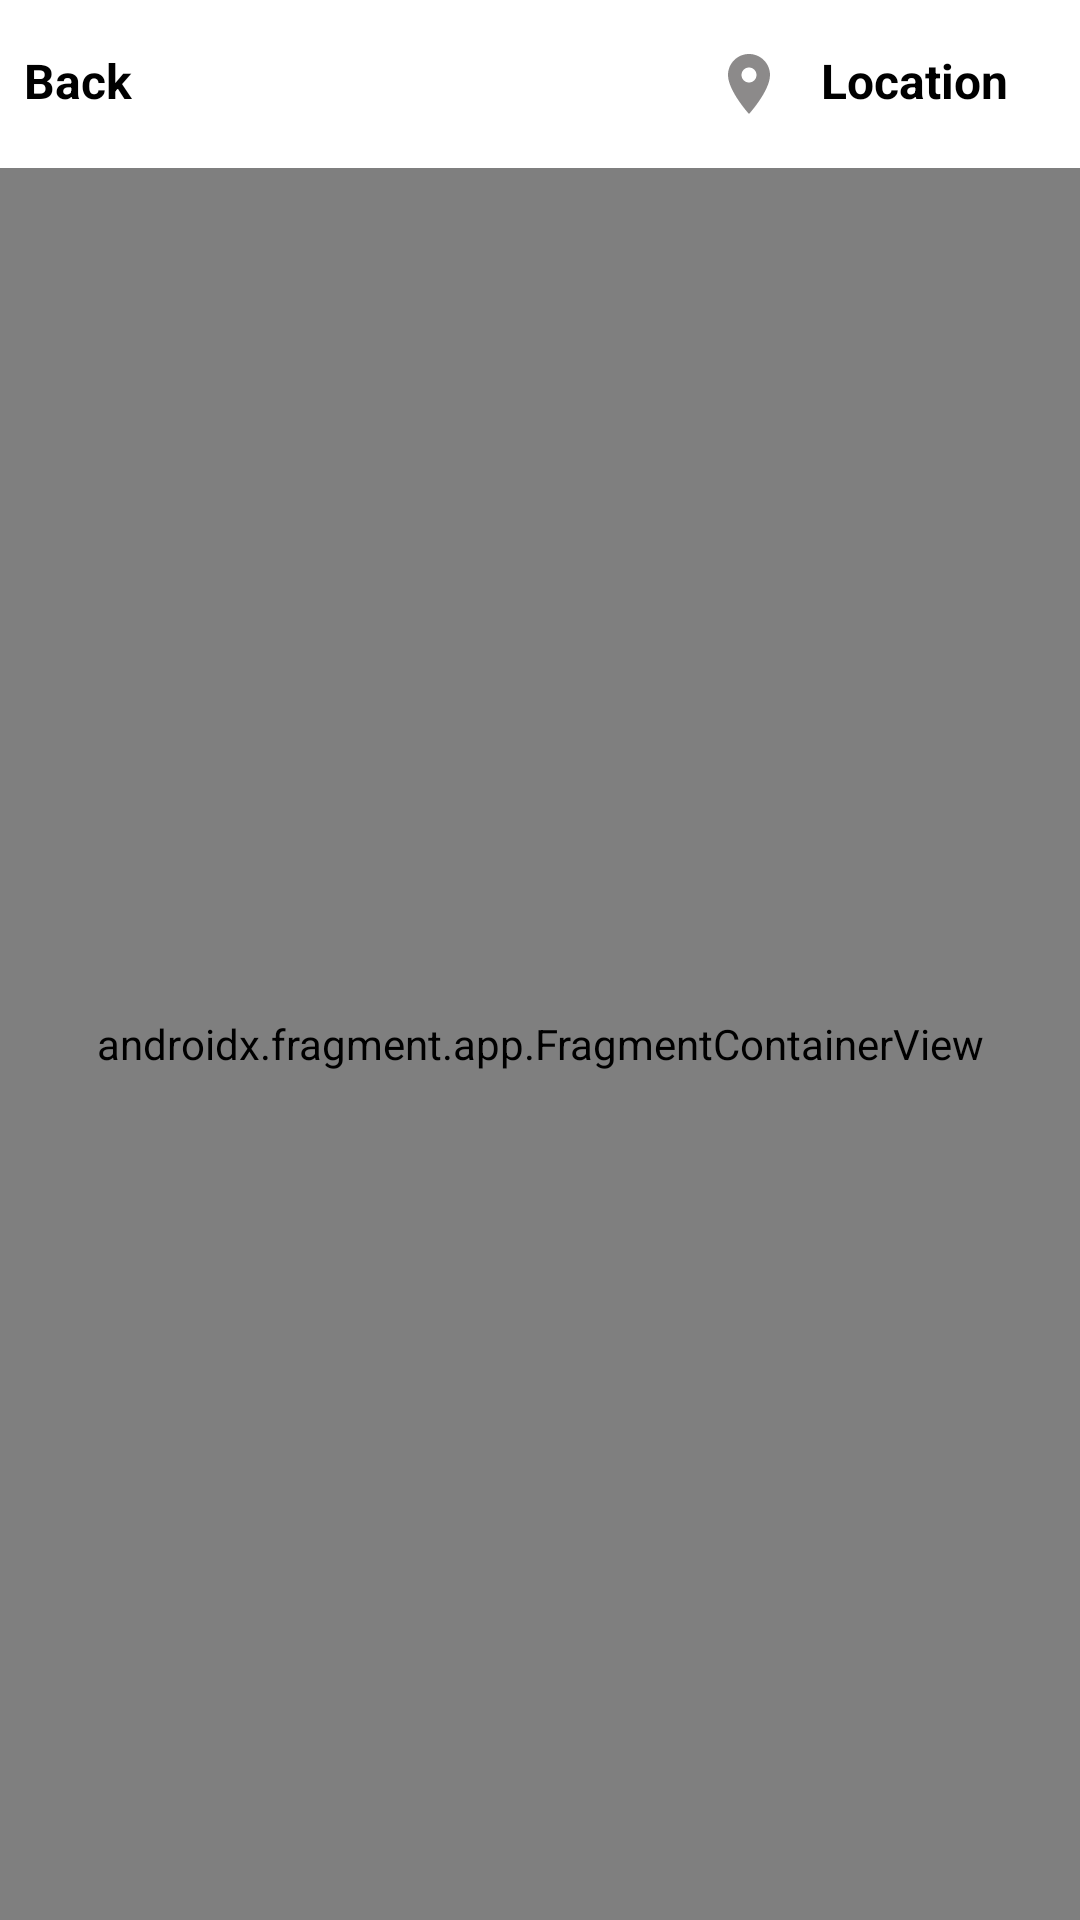

Produce the Android XML layout that renders to this screen, including the resource entries it uses.
<!-- AndroidManifest.xml: activity theme NoActionBar -->
<!-- res/layout/activity_main.xml -->
<?xml version="1.0" encoding="utf-8"?>
<layout xmlns:android="http://schemas.android.com/apk/res/android"
    xmlns:app="http://schemas.android.com/apk/res-auto">

    <data>

    </data>

    <androidx.constraintlayout.widget.ConstraintLayout
        android:layout_width="match_parent"
        android:layout_height="match_parent">

        <com.google.android.material.textview.MaterialTextView
            android:id="@+id/tvBack"
            android:layout_width="wrap_content"
            android:layout_height="?attr/actionBarSize"
            android:layout_marginStart="@dimen/spacing_small"
            android:drawableStart="@drawable/ic_back"
            android:drawablePadding="@dimen/spacing_small"
            android:paddingVertical="@dimen/spacing_normal"
            android:text="@string/label_back"
            android:textColor="@color/black"
            android:textSize="@dimen/size_16"
            android:textStyle="bold"
            app:layout_constraintStart_toStartOf="parent"
            app:layout_constraintTop_toTopOf="parent" />

        <com.google.android.material.textview.MaterialTextView
            android:id="@+id/tvLocation"
            android:layout_width="wrap_content"
            android:layout_height="?attr/actionBarSize"
            android:drawableStart="@drawable/ic_location"
            android:drawablePadding="@dimen/spacing_12"
            android:paddingVertical="@dimen/spacing_normal"
            android:paddingEnd="@dimen/spacing_medium"
            android:text="@string/label_location"
            android:textColor="@color/black"
            android:textSize="@dimen/size_16"
            android:textStyle="bold"
            app:layout_constraintEnd_toEndOf="parent"
            app:layout_constraintTop_toTopOf="parent" />

        <androidx.constraintlayout.widget.Group
            android:id="@+id/toolbar"
            android:layout_width="wrap_content"
            android:layout_height="wrap_content"
            app:constraint_referenced_ids="tvBack, tvLocation" />

        <androidx.fragment.app.FragmentContainerView
            android:id="@+id/navHostContainer"
            android:name="androidx.navigation.fragment.NavHostFragment"
            android:layout_width="match_parent"
            android:layout_height="@dimen/dimen_0"
            app:defaultNavHost="true"
            app:handleToolbarVisibility="@{toolbar}"
            app:layout_constraintBottom_toBottomOf="parent"
            app:layout_constraintLeft_toLeftOf="parent"
            app:layout_constraintRight_toRightOf="parent"
            app:layout_constraintTop_toBottomOf="@+id/tvBack"
            app:navGraph="@navigation/mobile_navigation" />

        <ProgressBar
            android:id="@+id/progressBar"
            android:layout_width="wrap_content"
            android:layout_height="wrap_content"
            android:visibility="gone"
            app:layout_constraintBottom_toBottomOf="parent"
            app:layout_constraintEnd_toEndOf="parent"
            app:layout_constraintStart_toStartOf="parent"
            app:layout_constraintTop_toTopOf="parent" />

    </androidx.constraintlayout.widget.ConstraintLayout>
</layout>
<!-- resources referenced by this layout -->
<resources>
  <color name="black">#FF000000</color>
  <dimen name="dimen_0">0dp</dimen>
  <dimen name="size_16">16sp</dimen>
  <dimen name="spacing_12">12dp</dimen>
  <dimen name="spacing_medium">24dp</dimen>
  <dimen name="spacing_normal">16dp</dimen>
  <dimen name="spacing_small">8dp</dimen>
  <!-- drawable ic_location (drawable) -->
  <vector xmlns:android="http://schemas.android.com/apk/res/android"
      android:width="24dp"
      android:height="24dp"
      android:tint="#8C8A8A"
      android:viewportWidth="24"
      android:viewportHeight="24">
      <path
          android:fillColor="@android:color/white"
          android:pathData="M12,2C8.13,2 5,5.13 5,9c0,5.25 7,13 7,13s7,-7.75 7,-13c0,-3.87 -3.13,-7 -7,-7zM12,11.5c-1.38,0 -2.5,-1.12 -2.5,-2.5s1.12,-2.5 2.5,-2.5 2.5,1.12 2.5,2.5 -1.12,2.5 -2.5,2.5z" />
  </vector>
  <string name="label_back">Back</string>
  <string name="label_location">Location</string>
  <style name="NoActionBar" parent="Theme.Cinergy">
          <item name="windowActionBar">false</item>
          <item name="windowNoTitle">true</item>
          <item name="android:windowFullscreen">false</item>
          <item name="android:backgroundDimEnabled">true</item>
          <item name="android:windowContentTransitions">true</item>
          <item name="android:windowLightStatusBar">true</item>
      </style>
  <style name="Theme.Cinergy" parent="Theme.MaterialComponents.DayNight.DarkActionBar">
          
          <item name="colorPrimary">@color/greenish_500</item>
          <item name="colorPrimaryVariant">@color/white</item>
          <item name="colorOnPrimary">@color/white</item>
          
          <item name="colorSecondary">@color/teal_200</item>
          <item name="colorSecondaryVariant">@color/teal_700</item>
          <item name="colorOnSecondary">@color/black</item>
          
          <item name="android:statusBarColor">?attr/colorPrimaryVariant</item>
          
      </style>
  <color name="greenish_500">#82BC3F</color>
  <color name="white">#FFFFFFFF</color>
  <color name="teal_200">#FF03DAC5</color>
  <color name="teal_700">#FF018786</color>
</resources>
